Dataset: data (GitHub, homelander1356/neurolabs). Classes: apple, banana, orange.

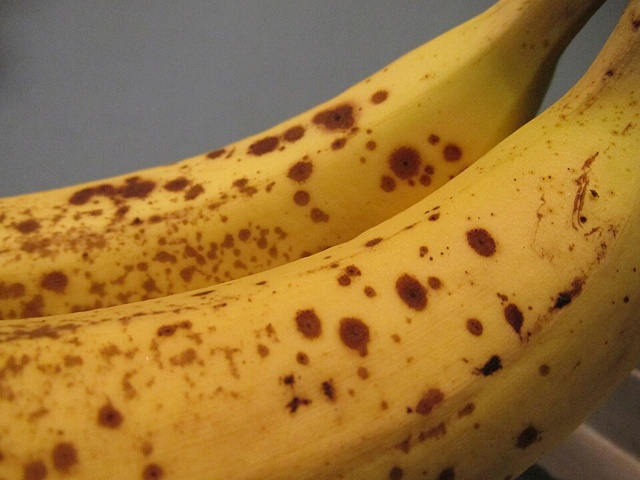
Label: banana

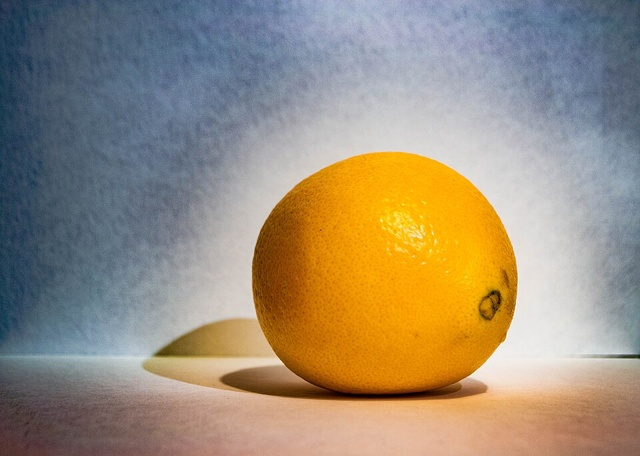
Label: orange

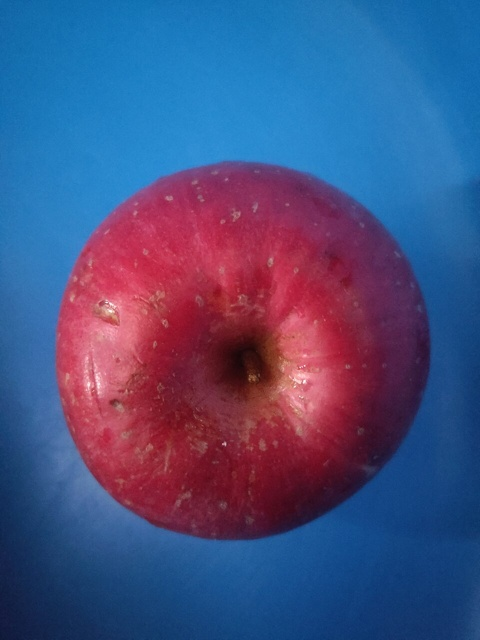
Label: apple

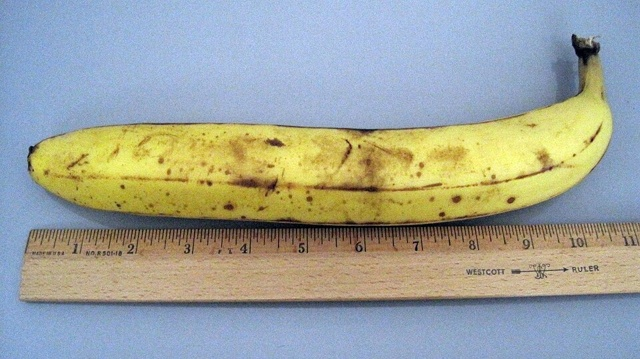
Label: banana

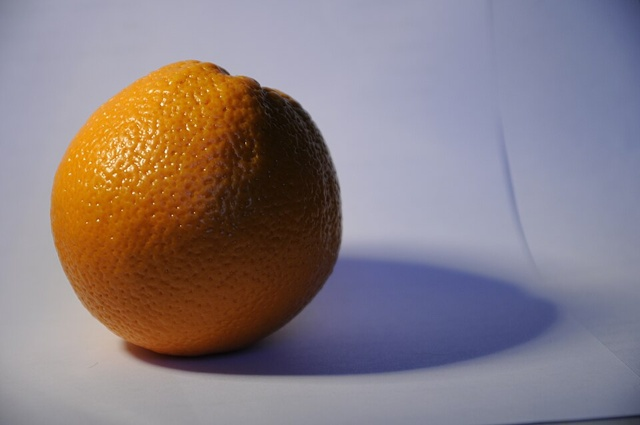
Label: orange

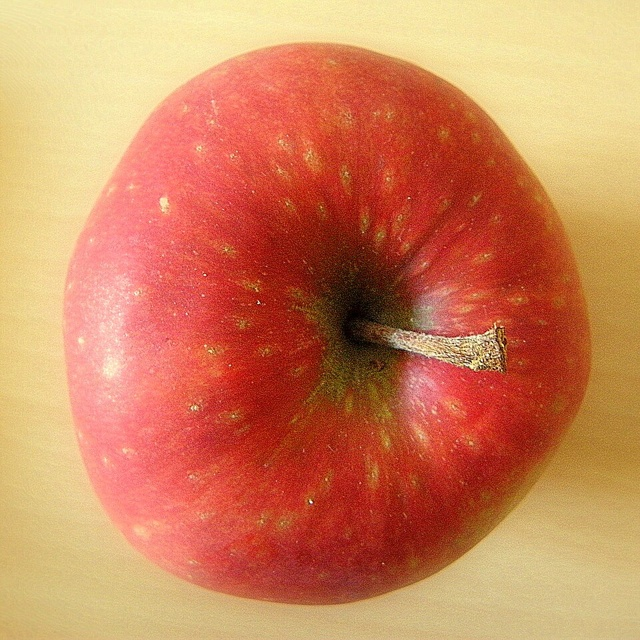
Label: apple
